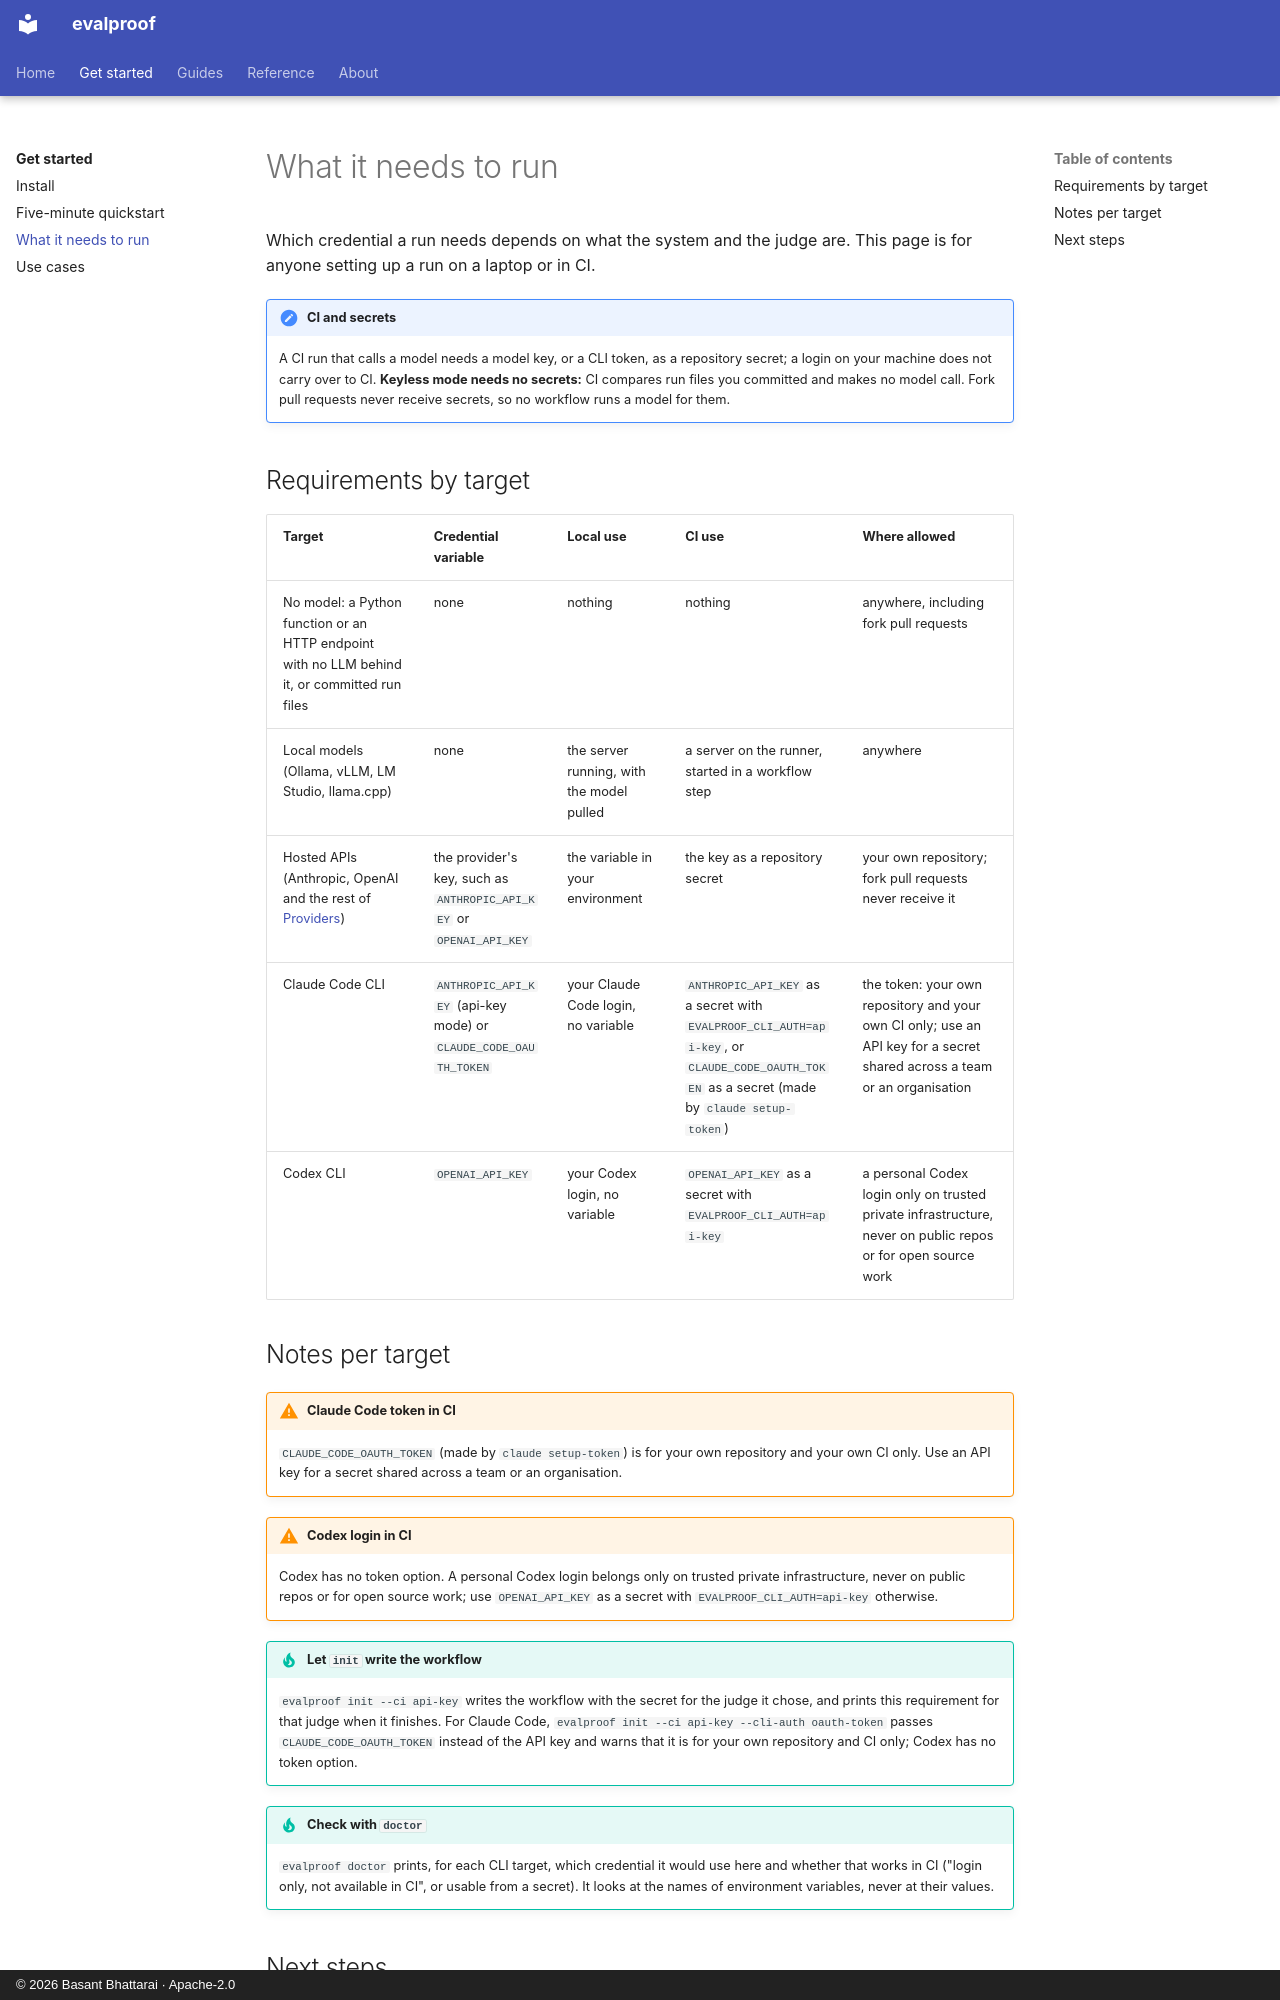

repository: technobasant/evalproof · page: getting-started/credentials/index.html · generator: mkdocs · copyright: © 2026 Basant Bhattarai · Apache-2.0

---
description: Which credentials a run needs, locally and in CI, and which modes need none.
---

# What it needs to run

Which credential a run needs depends on what the system and the judge are. This page is for anyone setting up a run on a laptop or in CI.

!!! note "CI and secrets"

    A CI run that calls a model needs a model key, or a CLI token, as a repository secret; a login on your machine does not carry over to CI. **Keyless mode needs no secrets:** CI compares run files you committed and makes no model call. Fork pull requests never receive secrets, so no workflow runs a model for them.

## Requirements by target

| Target | Credential variable | Local use | CI use | Where allowed |
|---|---|---|---|---|
| No model: a Python function or an HTTP endpoint with no LLM behind it, or committed run files | none | nothing | nothing | anywhere, including fork pull requests |
| Local models (Ollama, vLLM, LM Studio, llama.cpp) | none | the server running, with the model pulled | a server on the runner, started in a workflow step | anywhere |
| Hosted APIs (Anthropic, OpenAI and the rest of [Providers](../guides/providers.md#providers)) | the provider's key, such as `ANTHROPIC_API_KEY` or `OPENAI_API_KEY` | the variable in your environment | the key as a repository secret | your own repository; fork pull requests never receive it |
| Claude Code CLI | `ANTHROPIC_API_KEY` (api-key mode) or `CLAUDE_CODE_OAUTH_TOKEN` | your Claude Code login, no variable | `ANTHROPIC_API_KEY` as a secret with `EVALPROOF_CLI_AUTH=api-key`, or `CLAUDE_CODE_OAUTH_TOKEN` as a secret (made by `claude setup-token`) | the token: your own repository and your own CI only; use an API key for a secret shared across a team or an organisation |
| Codex CLI | `OPENAI_API_KEY` | your Codex login, no variable | `OPENAI_API_KEY` as a secret with `EVALPROOF_CLI_AUTH=api-key` | a personal Codex login only on trusted private infrastructure, never on public repos or for open source work |
